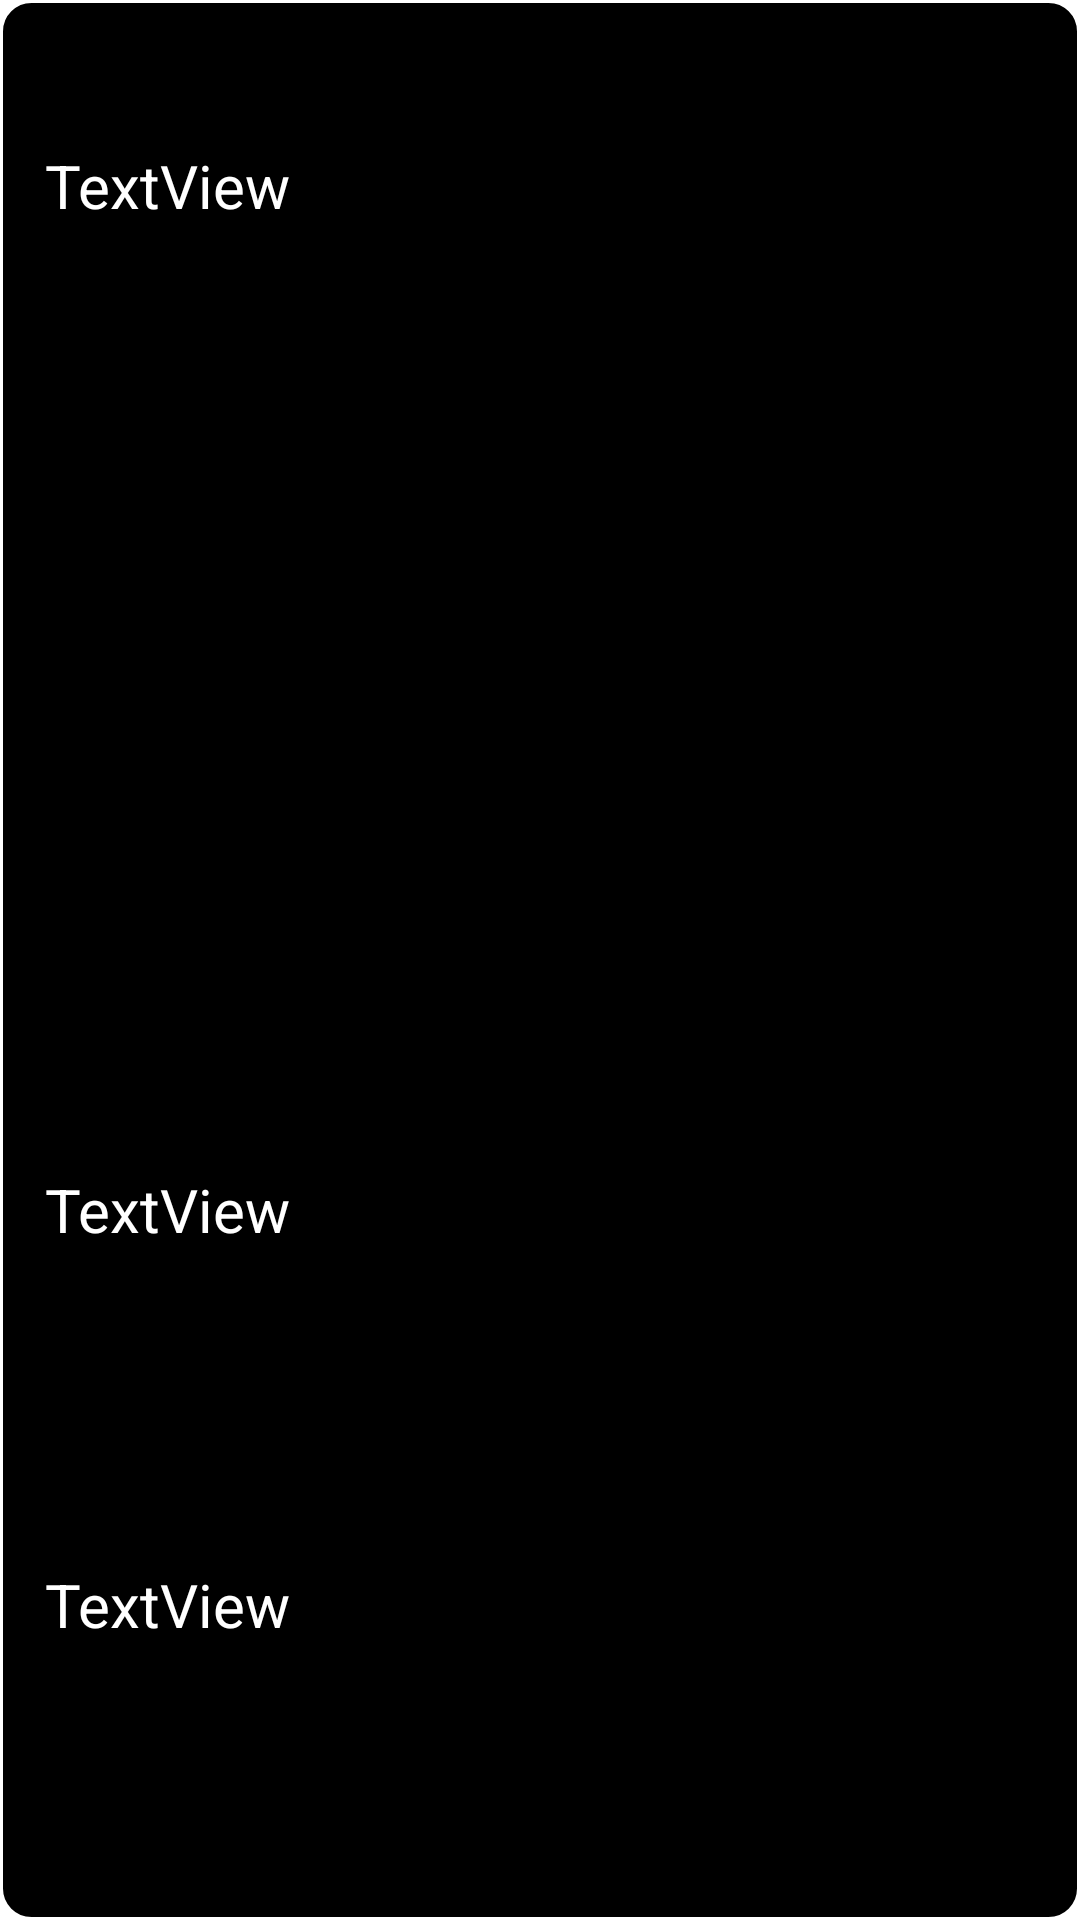

The Android layout XML behind this screen, and the referenced resources:
<!-- AndroidManifest.xml: application theme Theme.WeatCastApp -->
<!-- res/layout/recycler_card.xml -->
<?xml version="1.0" encoding="utf-8"?>
<androidx.constraintlayout.widget.ConstraintLayout xmlns:android="http://schemas.android.com/apk/res/android"
    xmlns:app="http://schemas.android.com/apk/res-auto"
    xmlns:tools="http://schemas.android.com/tools"
    android:layout_width="match_parent"
    android:layout_height="wrap_content"
    android:layout_marginTop="5dp"
    android:layout_marginBottom="15dp"
    android:padding="2dp"
    android:background="@drawable/drawable_back">

    <ImageView
        android:id="@+id/rec_card_img"
        android:layout_width="match_parent"
        android:layout_height="150dp"
        android:scaleType="centerCrop"
        app:layout_constraintBottom_toBottomOf="parent"
        app:layout_constraintEnd_toEndOf="parent"
        app:layout_constraintHorizontal_bias="1.0"
        app:layout_constraintStart_toStartOf="parent"
        app:layout_constraintTop_toTopOf="parent"
        app:layout_constraintVertical_bias="1.0"
        app:srcCompat="@android:drawable/btn_dialog" />

    <TextView
        android:id="@+id/card_temp"
        android:layout_width="106dp"
        android:layout_height="35dp"
        android:text="TextView"
        android:textColor="@color/white"
        android:textSize="20sp"
        app:layout_constraintBottom_toBottomOf="parent"
        app:layout_constraintEnd_toEndOf="parent"
        app:layout_constraintHorizontal_bias="0.052"
        app:layout_constraintStart_toStartOf="parent"
        app:layout_constraintTop_toTopOf="parent"
        app:layout_constraintVertical_bias="0.864" />

    <TextView
        android:id="@+id/card_city_name"
        android:textColor="@color/white"
        android:textSize="20sp"
        android:layout_width="106dp"
        android:layout_height="35dp"
        android:text="TextView"
        app:layout_constraintBottom_toBottomOf="parent"
        app:layout_constraintEnd_toEndOf="parent"
        app:layout_constraintHorizontal_bias="0.052"
        app:layout_constraintStart_toStartOf="parent"
        app:layout_constraintTop_toTopOf="parent"
        app:layout_constraintVertical_bias="0.077" />

    <TextView
        android:id="@+id/card_forecast"
        android:layout_width="106dp"
        android:textSize="20sp"
        android:textColor="@color/white"
        android:layout_height="35dp"
        android:text="TextView"
        app:layout_constraintBottom_toBottomOf="parent"
        app:layout_constraintEnd_toEndOf="parent"
        app:layout_constraintHorizontal_bias="0.052"
        app:layout_constraintStart_toStartOf="parent"
        app:layout_constraintTop_toTopOf="parent"
        app:layout_constraintVertical_bias="0.645" />

    <Button
        android:id="@+id/rec_card_delete"
        android:layout_width="47dp"
        android:layout_height="39dp"
        android:backgroundTint="#F44336"
        android:text="X"
        app:layout_constraintBottom_toBottomOf="@+id/rec_card_img"
        app:layout_constraintEnd_toEndOf="parent"
        app:layout_constraintHorizontal_bias="0.955"
        app:layout_constraintStart_toStartOf="parent"
        app:layout_constraintTop_toTopOf="parent"
        app:layout_constraintVertical_bias="0.078" />

</androidx.constraintlayout.widget.ConstraintLayout>
<!-- resources referenced by this layout -->
<resources>
  <!-- drawable drawable_back (drawable) -->
  <?xml version="1.0" encoding="utf-8"?>
  <shape
  xmlns:android="http://schemas.android.com/apk/res/android"
  android:shape="rectangle">
  <solid android:color="@android:color/black"/>
  <stroke android:width="1dp" android:color="@color/white"/>
  <corners android:bottomLeftRadius="10dp"
      android:bottomRightRadius="10dp"
      android:topLeftRadius="10dp"
      android:topRightRadius="10dp"/>
  <padding android:bottom="10dip"
      android:left="10dip"
      android:right="10dip"
      android:top="10dip"/>
  </shape>
  <style name="Theme.WeatCastApp" parent="Theme.MaterialComponents.DayNight.DarkActionBar">
          
          <item name="colorPrimary">@color/purple_200</item>
          <item name="colorPrimaryVariant">@color/purple_700</item>
          <item name="colorOnPrimary">@color/black</item>
          
          <item name="colorSecondary">@color/teal_200</item>
          <item name="colorSecondaryVariant">@color/teal_200</item>
          <item name="colorOnSecondary">@color/black</item>
          
          <item name="android:statusBarColor" tools:targetApi="l">?attr/colorPrimaryVariant</item>
          
      </style>
  <!-- not gathered from this repository: default colours our renderer supplied (Android Studio template values) -->
  <color name="purple_200">#FFBB86FC</color>
  <color name="purple_700">#FF3700B3</color>
  <color name="teal_200">#FF03DAC5</color>
  <color name="black">#FF000000</color>
  <color name="white">#FFFFFFFF</color>
</resources>
